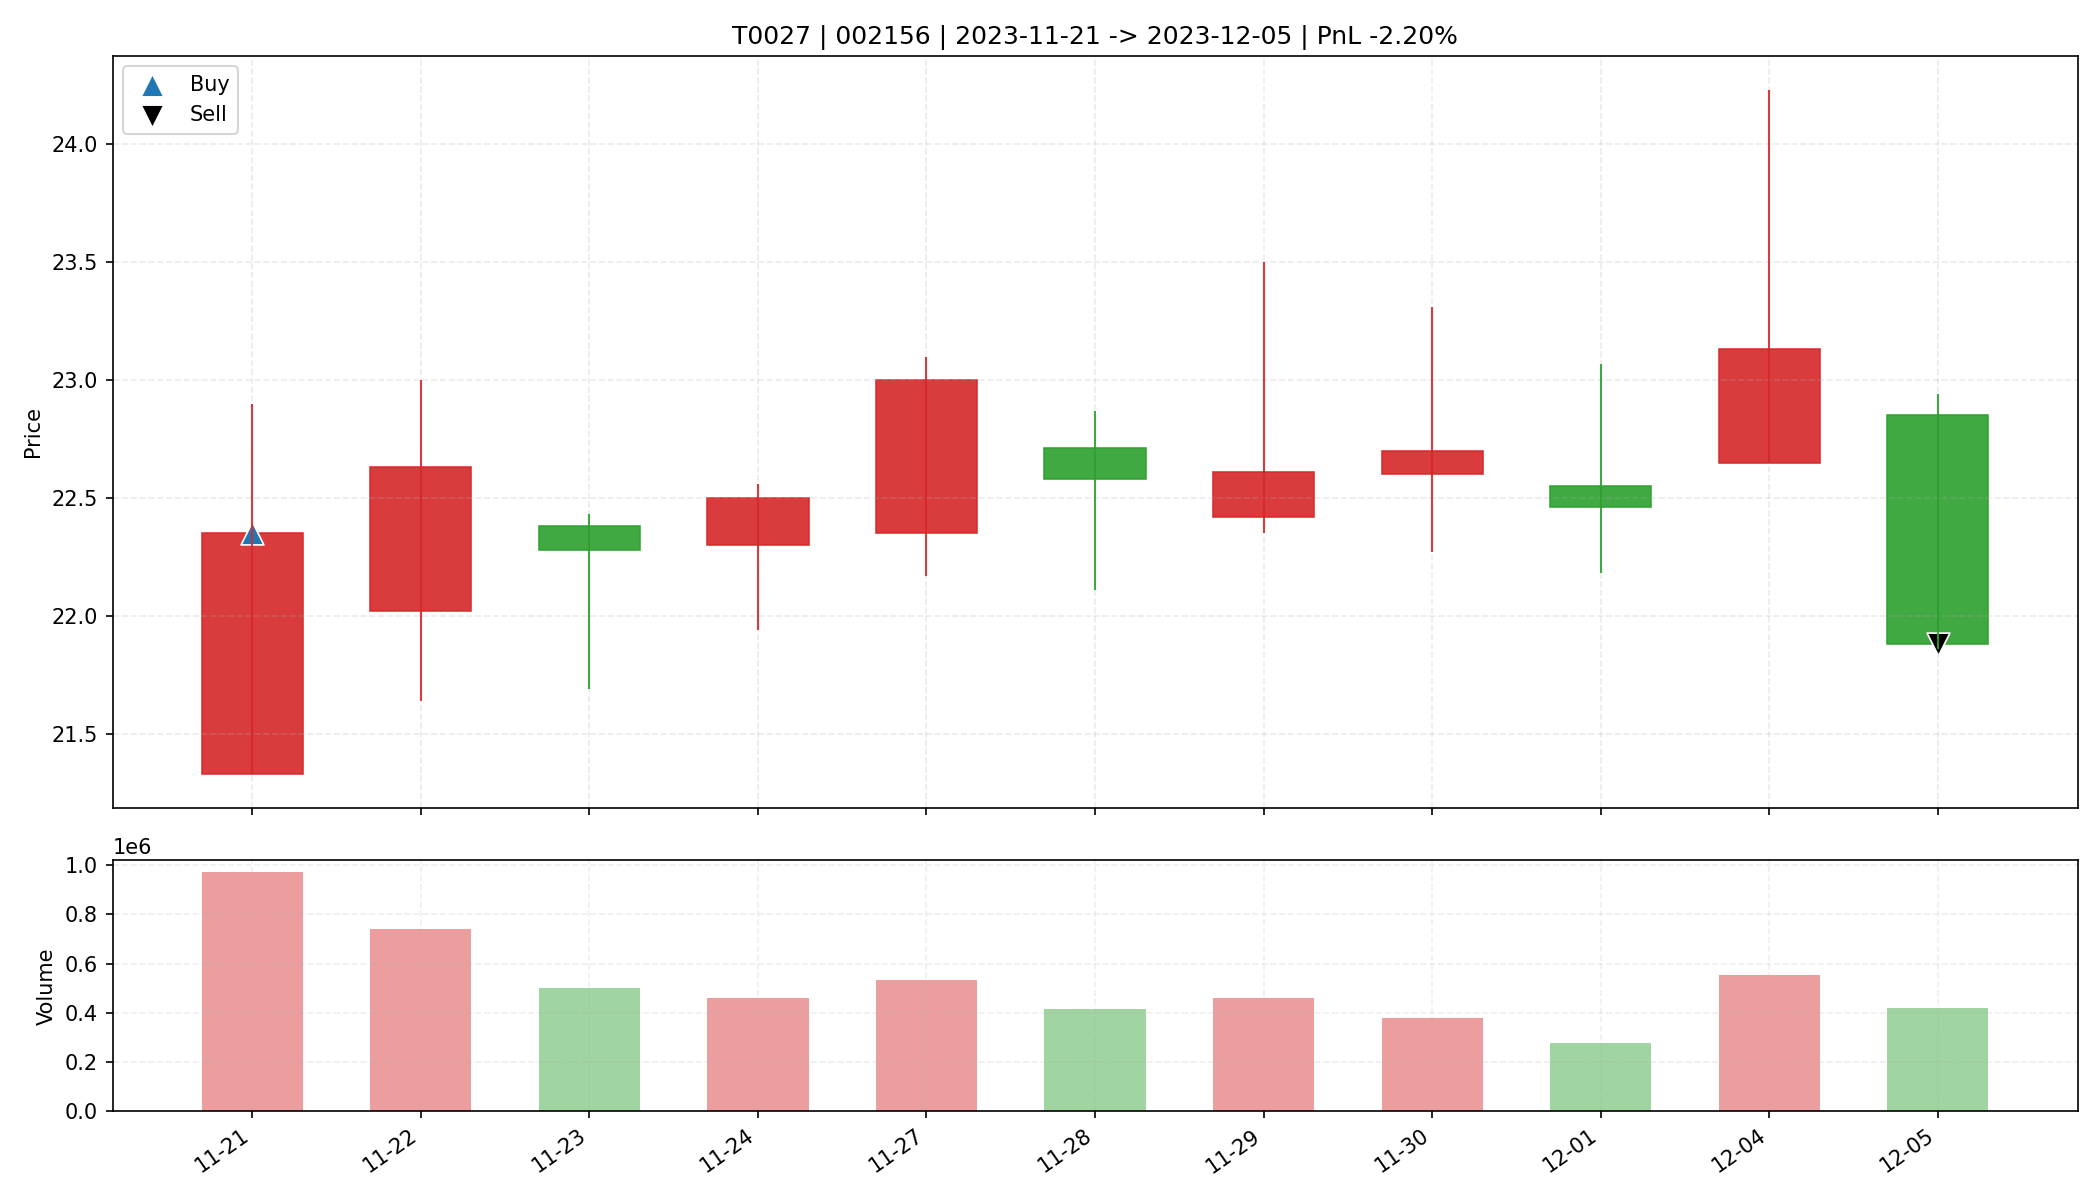

The table this chart was drawn from, first rows:
date, open, high, low, close, amount, volume, trade_id, code, buy_date, sell_date, buy_price, sell_price, matched_shares, buy_reason, sell_reason, sell_profit_pct, sell_hold_days, is_buy_day, is_sell_day, holding_day_index
2023-11-21, 21.33, 22.9, 21.33, 22.35, 2171093248, 971034, T0027, 002156, 2023-11-21, 2023-12-05, 22.35, 21.88, 1400, 前10日振幅6.8%, 阳线涨幅4.8%, 突破均线, 放量2.6倍(温和+爆发…, 跌破MA10, -2.201, 10.0, True, False, 0
2023-11-22, 22.02, 23.0, 21.64, 22.63, 1660676096, 740225, T0027, 002156, 2023-11-21, 2023-12-05, 22.35, 21.88, 1400, 前10日振幅6.8%, 阳线涨幅4.8%, 突破均线, 放量2.6倍(温和+爆发…, 跌破MA10, -2.201, 10.0, False, False, 1
2023-11-23, 22.38, 22.43, 21.69, 22.28, 1110017792, 502560, T0027, 002156, 2023-11-21, 2023-12-05, 22.35, 21.88, 1400, 前10日振幅6.8%, 阳线涨幅4.8%, 突破均线, 放量2.6倍(温和+爆发…, 跌破MA10, -2.201, 10.0, False, False, 2
2023-11-24, 22.3, 22.56, 21.94, 22.5, 1029126720, 461295, T0027, 002156, 2023-11-21, 2023-12-05, 22.35, 21.88, 1400, 前10日振幅6.8%, 阳线涨幅4.8%, 突破均线, 放量2.6倍(温和+爆发…, 跌破MA10, -2.201, 10.0, False, False, 3
2023-11-27, 22.35, 23.1, 22.17, 23.0, 1208612992, 531511, T0027, 002156, 2023-11-21, 2023-12-05, 22.35, 21.88, 1400, 前10日振幅6.8%, 阳线涨幅4.8%, 突破均线, 放量2.6倍(温和+爆发…, 跌破MA10, -2.201, 10.0, False, False, 4
2023-11-28, 22.71, 22.87, 22.11, 22.58, 933751744, 415445, T0027, 002156, 2023-11-21, 2023-12-05, 22.35, 21.88, 1400, 前10日振幅6.8%, 阳线涨幅4.8%, 突破均线, 放量2.6倍(温和+爆发…, 跌破MA10, -2.201, 10.0, False, False, 5
2023-11-29, 22.42, 23.5, 22.35, 22.61, 1062145024, 461760, T0027, 002156, 2023-11-21, 2023-12-05, 22.35, 21.88, 1400, 前10日振幅6.8%, 阳线涨幅4.8%, 突破均线, 放量2.6倍(温和+爆发…, 跌破MA10, -2.201, 10.0, False, False, 6
2023-11-30, 22.6, 23.31, 22.27, 22.7, 858154048, 378499, T0027, 002156, 2023-11-21, 2023-12-05, 22.35, 21.88, 1400, 前10日振幅6.8%, 阳线涨幅4.8%, 突破均线, 放量2.6倍(温和+爆发…, 跌破MA10, -2.201, 10.0, False, False, 7
2023-12-01, 22.55, 23.07, 22.18, 22.46, 625641920, 277679, T0027, 002156, 2023-11-21, 2023-12-05, 22.35, 21.88, 1400, 前10日振幅6.8%, 阳线涨幅4.8%, 突破均线, 放量2.6倍(温和+爆发…, 跌破MA10, -2.201, 10.0, False, False, 8
2023-12-04, 22.65, 24.23, 22.65, 23.13, 1306766336, 554172, T0027, 002156, 2023-11-21, 2023-12-05, 22.35, 21.88, 1400, 前10日振幅6.8%, 阳线涨幅4.8%, 突破均线, 放量2.6倍(温和+爆发…, 跌破MA10, -2.201, 10.0, False, False, 9
2023-12-05, 22.85, 22.94, 21.86, 21.88, 934918656, 420465, T0027, 002156, 2023-11-21, 2023-12-05, 22.35, 21.88, 1400, 前10日振幅6.8%, 阳线涨幅4.8%, 突破均线, 放量2.6倍(温和+爆发…, 跌破MA10, -2.201, 10.0, False, True, 10
